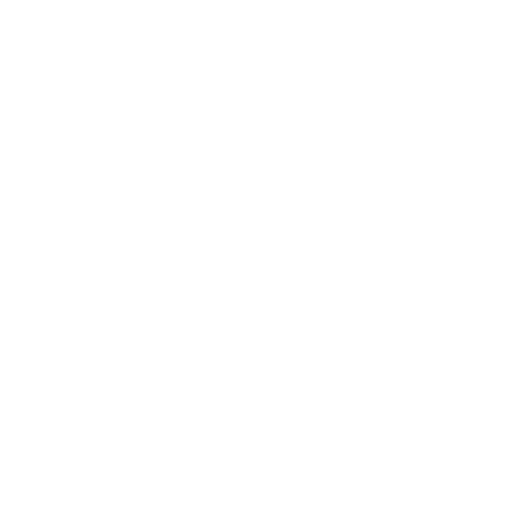
t = 0.00 s
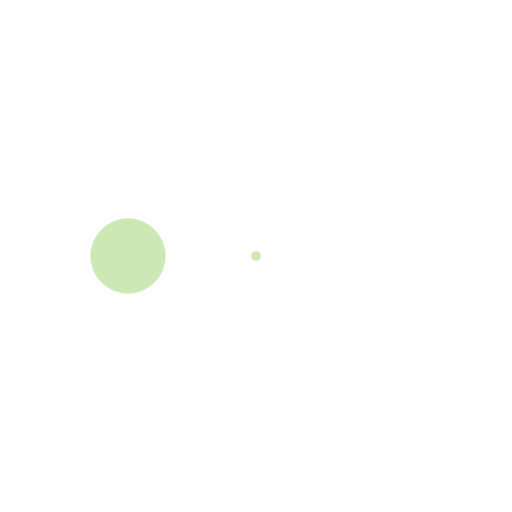
t = 0.38 s
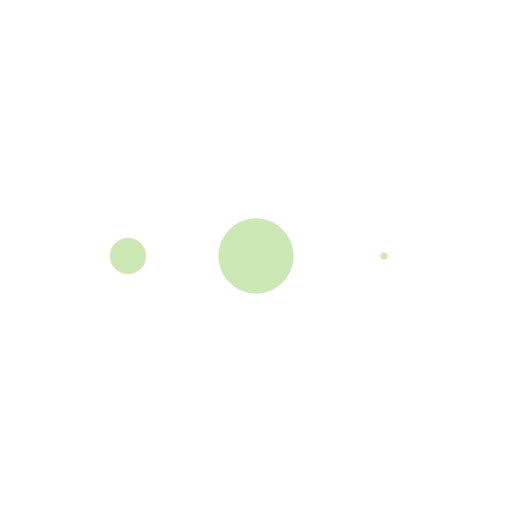
t = 0.71 s
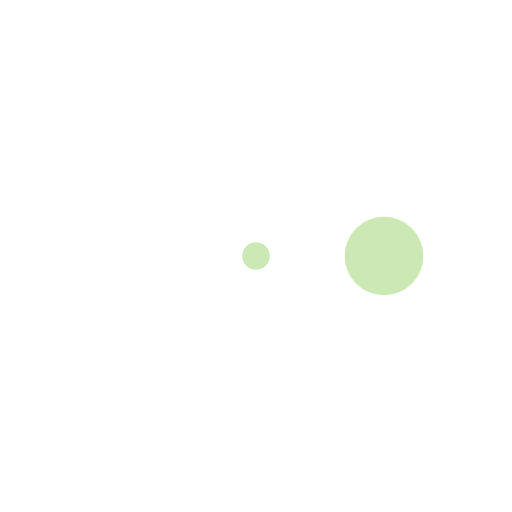
t = 1.08 s
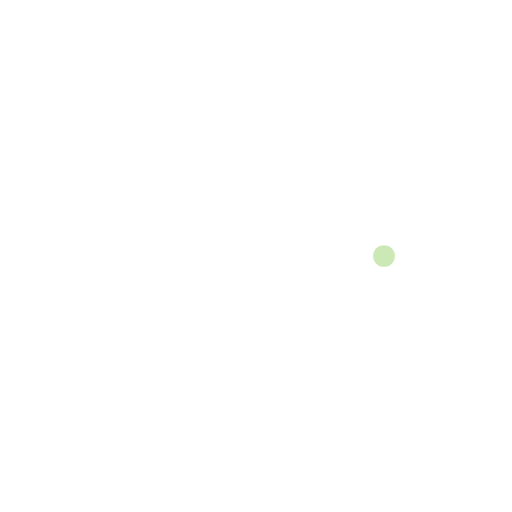
t = 1.46 s
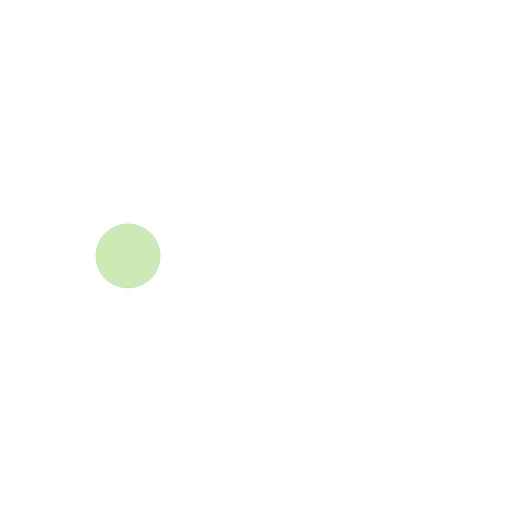
t = 1.80 s

The animated SVG that drew these frames (rendered in a browser with its animation timeline set to each time). Animation: 3 SMIL elements (animate=3); one cycle of 2.17 s, repeats indefinitely.

<svg xmlns="http://www.w3.org/2000/svg" width="1em" height="1em" viewBox="0 0 24 24"><circle cx="18" cy="12" r="0" fill="#cce8b5"><animate attributeName="r" begin=".67" calcMode="spline" dur="1.5s" keySplines="0.2 0.2 0.4 0.8;0.2 0.2 0.4 0.8;0.2 0.2 0.4 0.8" repeatCount="indefinite" values="0;2;0;0"/></circle><circle cx="12" cy="12" r="0" fill="#cce8b5"><animate attributeName="r" begin=".33" calcMode="spline" dur="1.5s" keySplines="0.2 0.2 0.4 0.8;0.2 0.2 0.4 0.8;0.2 0.2 0.4 0.8" repeatCount="indefinite" values="0;2;0;0"/></circle><circle cx="6" cy="12" r="0" fill="#cce8b5"><animate attributeName="r" begin="0" calcMode="spline" dur="1.5s" keySplines="0.2 0.2 0.4 0.8;0.2 0.2 0.4 0.8;0.2 0.2 0.4 0.8" repeatCount="indefinite" values="0;2;0;0"/></circle></svg>
